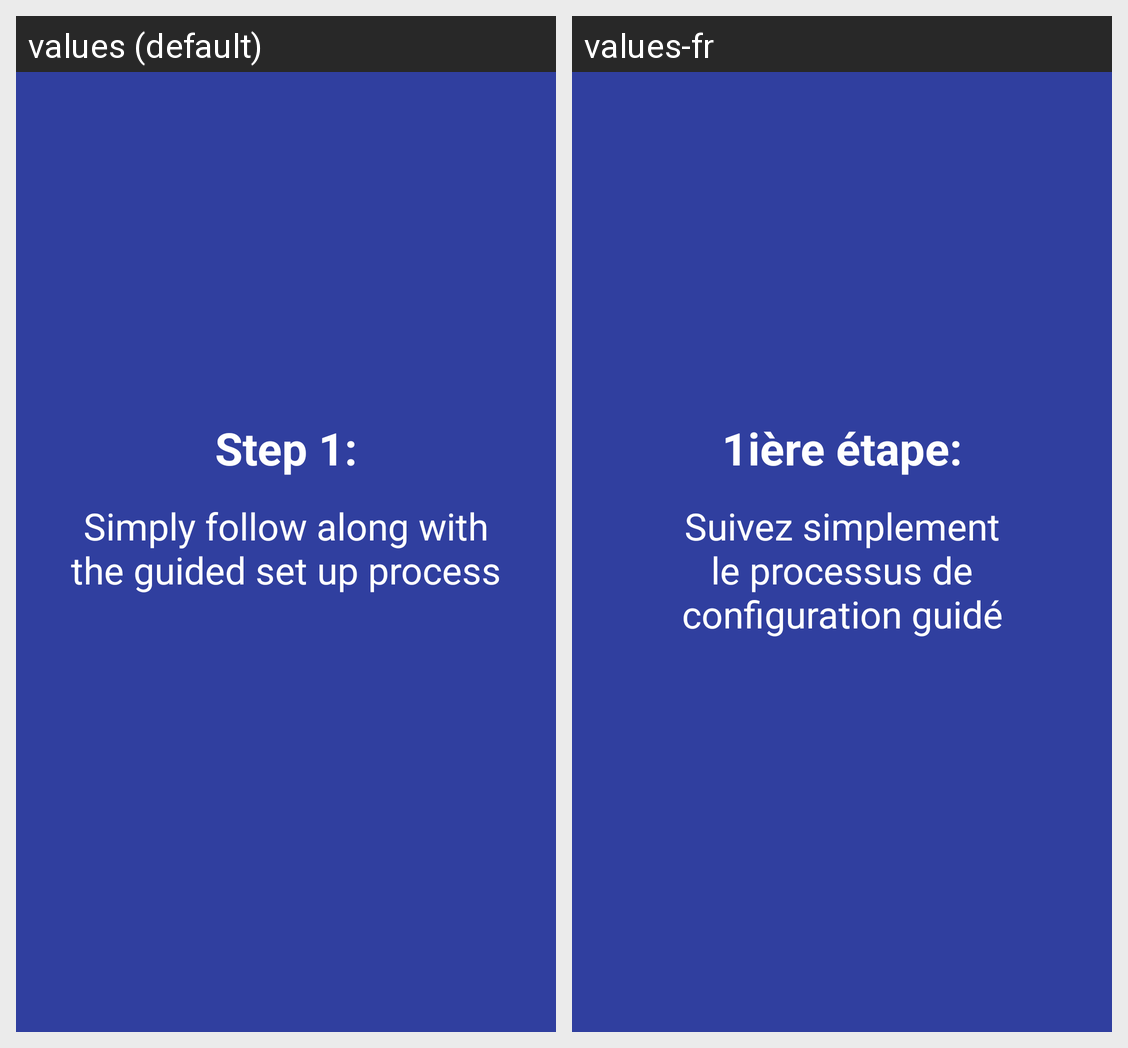

Translations of the strings shown on this Android screen, per locale in the grid:
Android screen res/layout/a1_slides_onboarding_background_2.xml rendered under 2 locales, left to right: values (default), values-fr. Device: Nexus 5 (rendered at 1080×1920; each locale shown at half size, 540×960, under a caption strip naming it); theme AppTheme.NoActionBar.
Strings drawn on this screen, with the default value and each locale's value (text and hints the layout hard-codes, and strings that could not be matched under every locale, appear in the picture but are not listed):

step_1
  values: Step 1:
  values-fr: 1ière étape:

a_text2
  values: Simply follow along with the guided set up process
  values-fr: Suivez simplement le processus de configuration guidé
